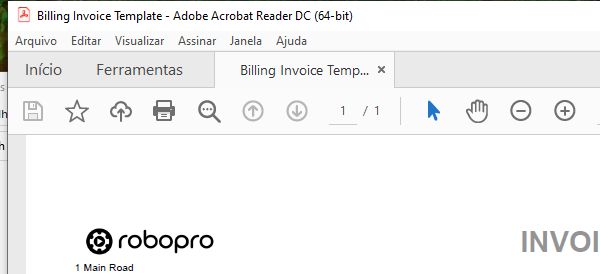
Task: Scrape the data from 1000 PDF files into an excel spreadsheet
Workflow: Main

Step 1: Attach Window 'acrobat.exe Billing' on the element in window 'Billing Invoice Template - Adobe Acrobat Reader DC (64-bit)' (acrobat.exe)

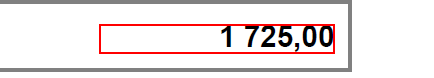
Step 2: get-text from the text in window 'AVScrolledPageView'

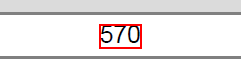
Step 3: get-text from the text

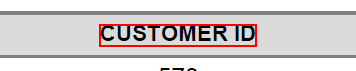
Step 4: Find Element 'text  CUSTOMER ID' on the text 'CUSTOMER ID' in window 'AVScrolledPageView'

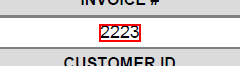
Step 5: get-text from the text

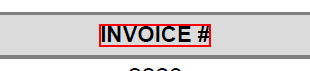
Step 6: Find Element 'text INVOICE #' on the text 'INVOICE #' in window 'AVScrolledPageView'

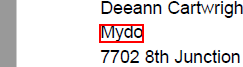
Step 7: get-text from the text in window 'AVScrolledPageView'

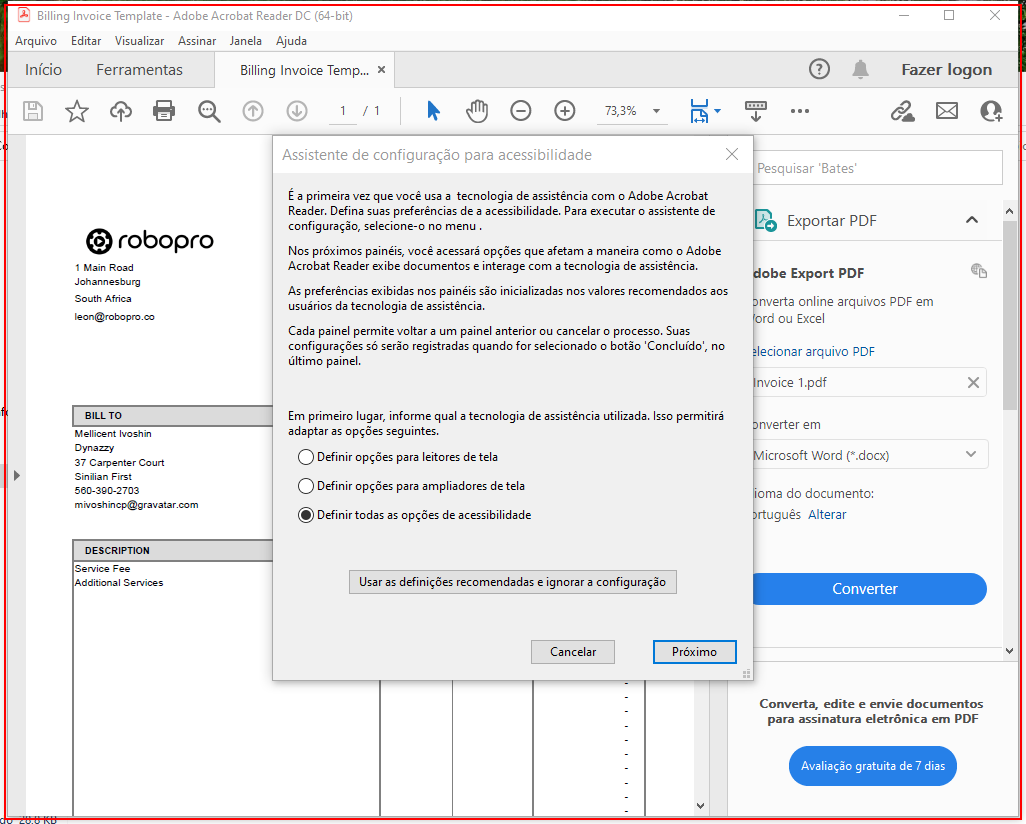
Step 8: Close Application 'acrobat.exe Billing' on the element in window 'Billing Invoice Template - Adobe Acrobat Reader DC (64-bit)' (acrobat.exe)